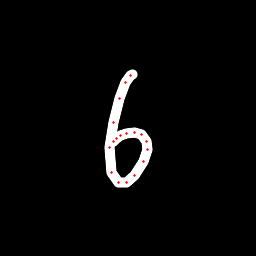

Values plotted in this chart, from the file beside it:
x, y, hover, eod
132.9, 74.34, 0.0, 0.0
130.9, 75.72, 0.0, 0.0
125.9, 82.95, 0.0, 0.0
119.3, 98.07, 0.0, 0.0
113.1, 122, 0.0, 0.0
109.7, 147.7, 0.0, 0.0
111.5, 172.4, 0.0, 0.0
118.2, 182.2, 0.0, 0.0
126.7, 182.4, 0.0, 0.0
134.7, 175.1, 0.0, 0.0
143, 161.5, 0.0, 0.0
147.4, 149.4, 0.0, 0.0
146.6, 141.3, 0.0, 0.0
141.9, 134.9, 0.0, 0.0
134.6, 132.6, 0.0, 0.0
126.4, 133, 0.0, 0.0
120.8, 135.3, 0.0, 0.0
116.2, 138.3, 0.0, 0.0
113.2, 141.6, 0.0, 1.0
